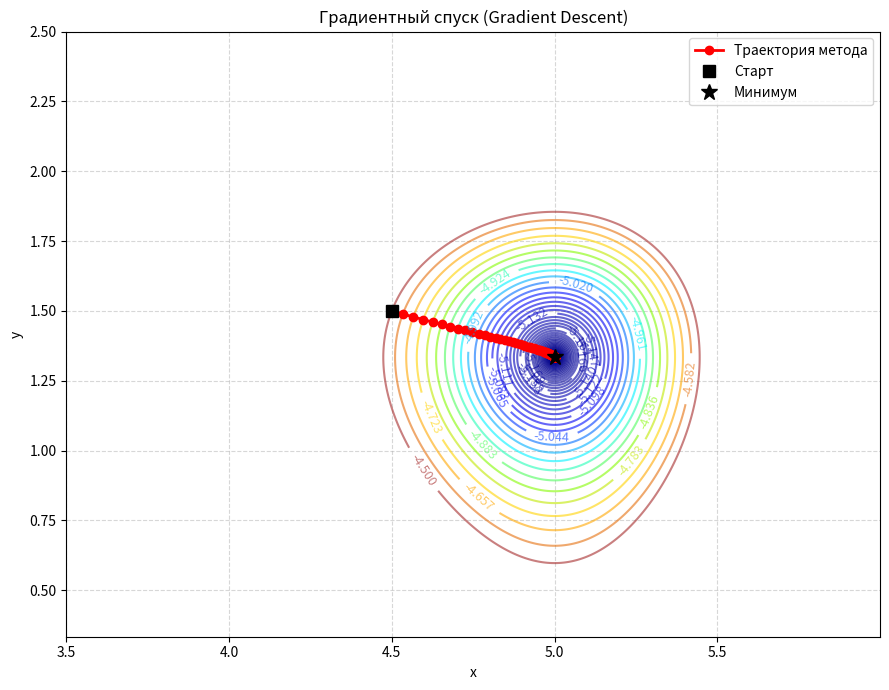
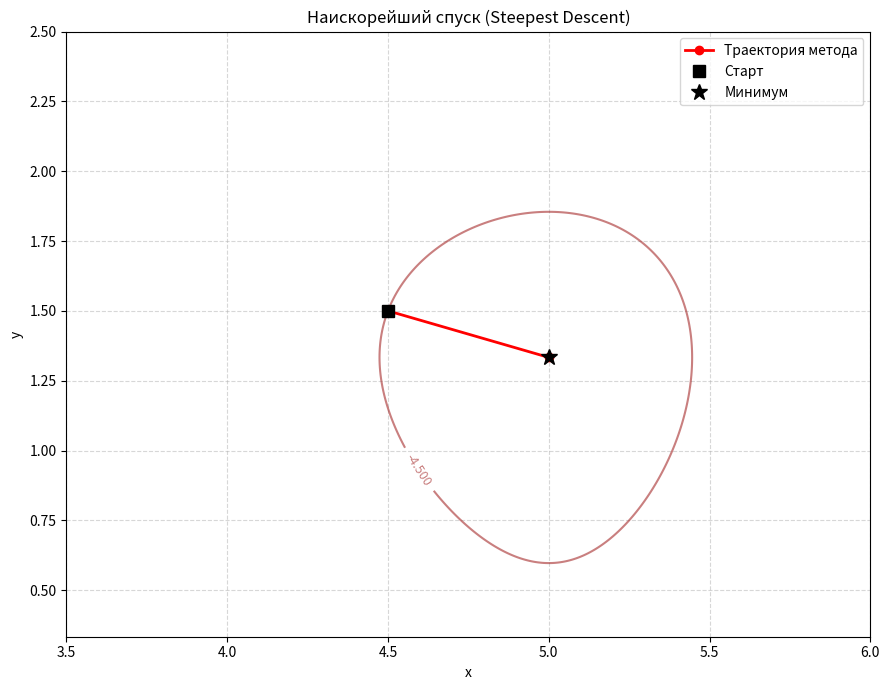
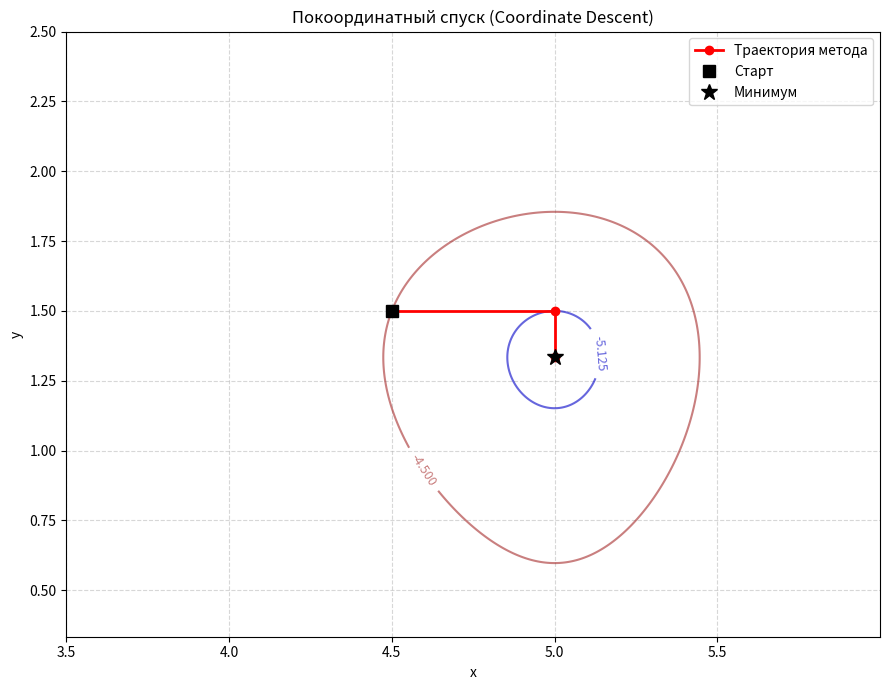
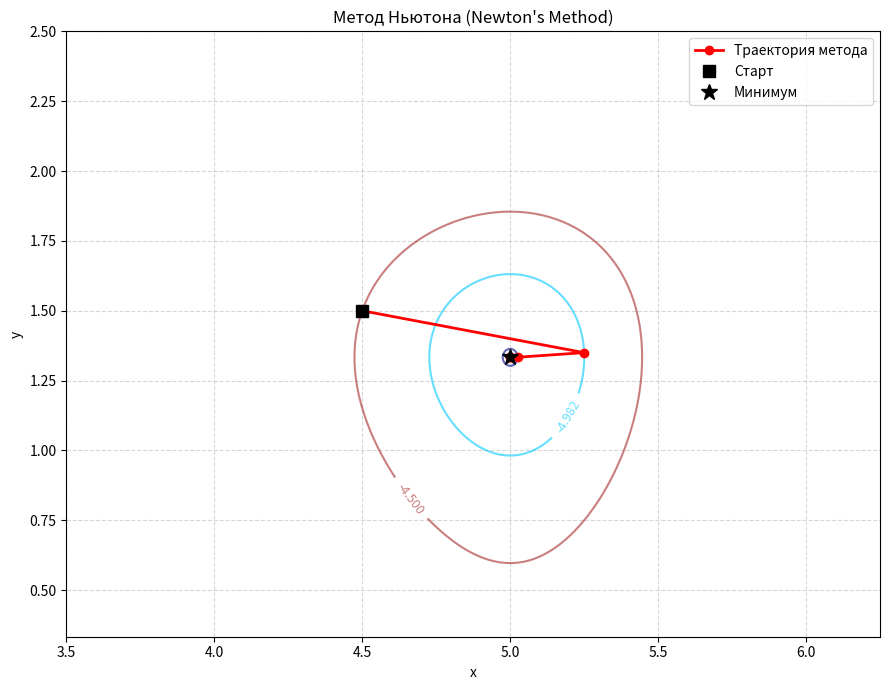

Here is the Python script that generated these plots, in order:
import numpy as np
import matplotlib.pyplot as plt
from matplotlib.colors import LinearSegmentedColormap
from scipy.optimize import minimize_scalar
from abc import ABC, abstractmethod

class OptimizationProblem:
    """Сущность: Задача оптимизации (содержит функцию и её градиент)"""

    def __init__(self, objective_func, gradient_func, hessian_func=None):
        self.objective = objective_func
        self.gradient = gradient_func
        self.hessian = hessian_func


class Optimizer(ABC):
    """Абстрактный класс (Интерфейс) для методов оптимизации"""

    def __init__(self, problem: OptimizationProblem, tol=0.0001, max_iter=1000):
        self.problem = problem  # Агрегация
        self.tol = tol
        self.max_iter = max_iter
        self.history = {}

    def optimize(self, initial_point):
        """Шаблонный метод оптимизации, собирающий историю приближений"""
        current_point = np.array(initial_point, dtype=float)
        self.history = {0: {'solution': current_point.copy(),
                            'objective': self.problem.objective(*current_point)}}

        for i in range(1, self.max_iter + 1):
            grad = np.array(self.problem.gradient(*current_point))

            # Критерий останова по модулю градиента
            if np.linalg.norm(grad) <= self.tol:
                break

            # Порождение нового приближения (делегируется потомкам)
            current_point = self._step(current_point, grad, i)
            self.history[i] = {'solution': current_point.copy(),
                               'objective': self.problem.objective(*current_point)}

        return current_point, self.history

    @abstractmethod
    def _step(self, point, grad, iteration):
        """Абстрактный метод, реализующий один шаг алгоритма"""
        pass


class GradientDescent(Optimizer):
    """Реализация метода градиентного спуска (с постоянным шагом)"""

    def __init__(self, problem, lr=0.01, tol=0.0001, max_iter=1000):
        super().__init__(problem, tol, max_iter)
        self.lr = lr

    def _step(self, point, grad, iteration):
        return point - self.lr * grad


class SteepestDescent(Optimizer):
    """Реализация метода наискорейшего спуска (использование одномерной оптимизации)"""

    def _step(self, point, grad, iteration):
        obj = self.problem.objective
        res = minimize_scalar(lambda alpha: obj(*(point - alpha * grad)),
                              bounds=(0, 1.5), method='bounded')
        optimal_alpha = res.x
        return point - optimal_alpha * grad


class CoordinateDescent(Optimizer):
    """Реализация метода покоординатного спуска"""

    def optimize(self, initial_point):
        current_point = np.array(initial_point, dtype=float)
        step_idx = 0
        self.history = {step_idx: {'solution': current_point.copy(),
                                   'objective': self.problem.objective(*current_point)}}

        for i in range(1, self.max_iter + 1):
            grad = np.array(self.problem.gradient(*current_point))
            if np.linalg.norm(grad) <= self.tol:
                break

            res_x = minimize_scalar(lambda alpha: self.problem.objective(current_point[0] + alpha, current_point[1]),
                                    bounds=(-1.5, 1.5), method='bounded')
            current_point[0] += res_x.x
            step_idx += 1
            self.history[step_idx] = {'solution': current_point.copy(),
                                      'objective': self.problem.objective(*current_point)}

            res_y = minimize_scalar(lambda alpha: self.problem.objective(current_point[0], current_point[1] + alpha),
                                    bounds=(-1.5, 1.5), method='bounded')
            current_point[1] += res_y.x
            step_idx += 1
            self.history[step_idx] = {'solution': current_point.copy(),
                                      'objective': self.problem.objective(*current_point)}

        return current_point, self.history

    def _step(self, point, grad, iteration):
        pass

class NewtonMethod(Optimizer):
    """Реализация метода Ньютона (дополнительно для задания 2.2)"""

    def _step(self, point, grad, iteration):
        H_inv = np.linalg.inv(self.problem.hessian(*point))
        return point - H_inv @ grad



def f(x, y):
    return x ** 3 - 12 * x ** 2 + 45 * x + y ** 3 - 2 * y ** 2 - 54
def grad_f(x, y):
    df_dx = 3 * x ** 2 - 24 * x + 45
    df_dy = 3 * y ** 2 - 4 * y
    return np.array([df_dx, df_dy])
def hessian_f(x, y):
    d2f_dx2 = 6 * x - 24
    d2f_dy2 = 6 * y - 4
    d2f_dxdy = 0
    return np.array([[d2f_dx2, d2f_dxdy], [d2f_dxdy, d2f_dy2]])

def plot_history(title: str, objective, history: dict):
    """
    Модифицированная функция: линии уровня проходят СТРОГО через вершины ломаной.
    """
    solutions_x = [v['solution'][0] for k, v in history.items()]
    solutions_y = [v['solution'][1] for k, v in history.items()]

    margin = 1.0
    x_min, x_max = min(solutions_x) - margin, max(solutions_x) + margin
    y_min, y_max = min(solutions_y) - margin, max(solutions_y) + margin

    xx, yy = np.meshgrid(np.linspace(x_min, x_max, 400),
                         np.linspace(y_min, y_max, 400))
    target_grid_vals = objective(xx, yy)

    colorlist = ["darkblue", "blue", "aqua", "lawngreen", "gold", "darkorange", "brown"]
    newcmp = LinearSegmentedColormap.from_list("testCmap", colors=colorlist, N=256)

    fig = plt.figure(figsize=(9, 7))
    ax = fig.add_subplot(111)
    ax.set_xlabel("x")
    ax.set_ylabel("y")

    z_levels = sorted(list(set([v['objective'] for k, v in history.items()])))
    if len(z_levels) < 2:
        z_levels.append(z_levels[0] + 0.1)

    contours = ax.contour(xx, yy, target_grid_vals, levels=z_levels, cmap=newcmp, alpha=0.6)
    plt.clabel(contours, inline=1, fontsize=9, fmt="%.3f")

    plt.plot(solutions_x, solutions_y, 'o-', color='red', markersize=6, linewidth=2, label='Траектория метода')

    plt.plot(solutions_x[0], solutions_y[0], 'ks', markersize=8, label='Старт')
    plt.plot(solutions_x[-1], solutions_y[-1], 'k*', markersize=12, label='Минимум')

    plt.title(title)
    plt.legend()
    plt.grid(True, linestyle='--', alpha=0.5)
    plt.tight_layout()
    plt.show()


if __name__ == "__main__":
    initial_point = (4.5, 1.5)
    problem = OptimizationProblem(f, grad_f, hessian_f)

    methods = {
        "Градиентный спуск (Gradient Descent)": GradientDescent(problem, lr=0.015),
        "Наискорейший спуск (Steepest Descent)": SteepestDescent(problem),
        "Покоординатный спуск (Coordinate Descent)": CoordinateDescent(problem),
        "Метод Ньютона (Newton's Method)": NewtonMethod(problem)
    }

    for name, optimizer in methods.items():
        print(f"--- Запуск: {name} ---")
        best_point, history = optimizer.optimize(initial_point)
        print(f"Найдена точка: x={best_point[0]:.6f}, y={best_point[1]:.6f}")
        print(f"Значение функции: z={f(*best_point):.6f}")
        print(f"Количество шагов в истории: {len(history) - 1}\n")

        plot_history(name, f, history)
